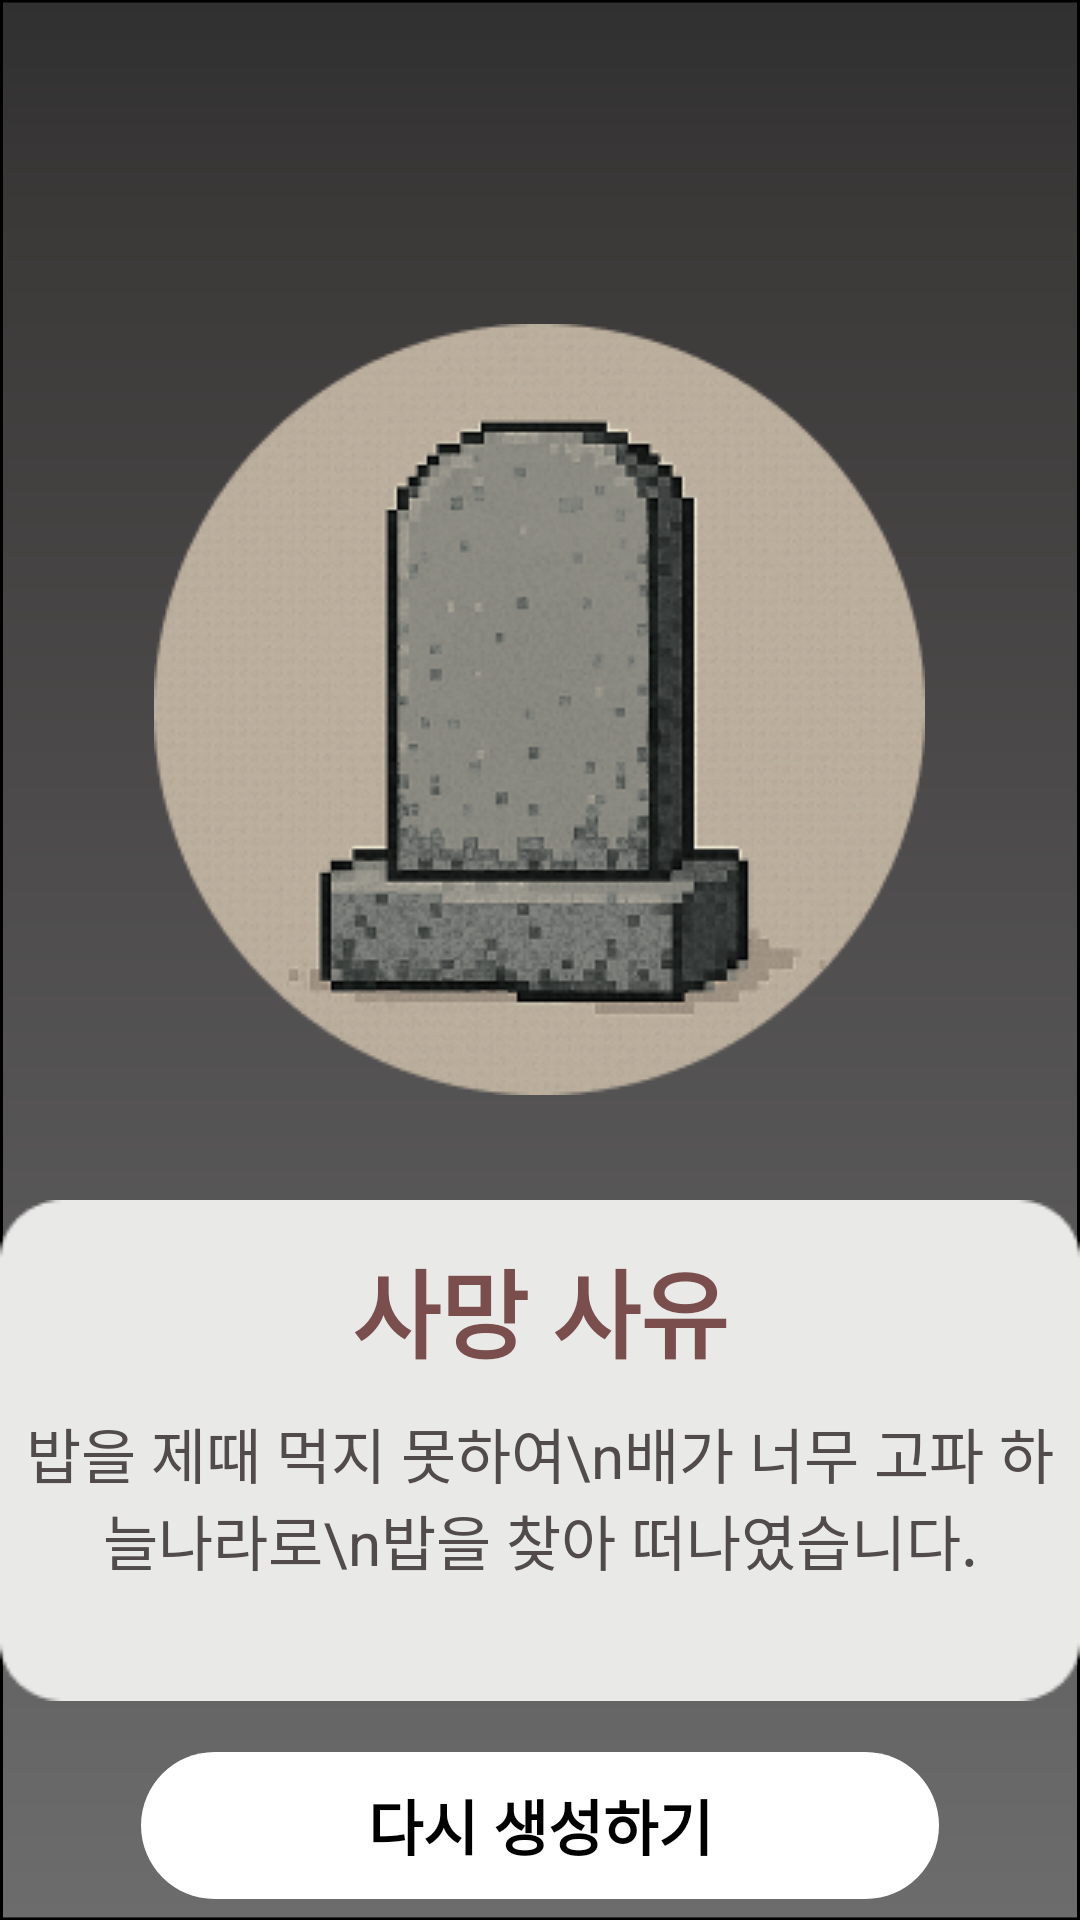

Reconstruct the res/layout file that produces this screen, plus the resources it refers to.
<!-- AndroidManifest.xml: application theme Theme.AppCompat.Light.NoActionBar -->
<!-- res/layout/activity_pet_restart.xml -->
<?xml version="1.0" encoding="utf-8"?>
<FrameLayout
    xmlns:android="http://schemas.android.com/apk/res/android"
    xmlns:app="http://schemas.android.com/apk/res-auto"
    xmlns:tools="http://schemas.android.com/tools"
    android:id="@+id/container_recreate_page"
    android:layout_width="match_parent"
    android:layout_height="match_parent"
    android:background="@drawable/bg_dark">

    <ImageView
        android:id="@+id/img_death"
        android:layout_width="wrap_content"
        android:layout_height="wrap_content"
        android:layout_marginTop="108dp"
        android:layout_gravity="top|center"
        android:scaleType="centerInside"
        android:src="@drawable/pet_death" />




    <LinearLayout
        android:id="@+id/death_notice"
        android:layout_width="wrap_content"
        android:layout_height="wrap_content"
        android:layout_marginTop="400dp"
        android:layout_gravity="top|center"
        android:background="@drawable/death_notice"
        android:gravity="center_horizontal|top"
        android:orientation="vertical"
        android:paddingBottom="13dp"
        android:paddingLeft="6dp"
        android:paddingRight="6dp"
        android:paddingTop="13dp">

        <TextView
            android:id="@+id/text_death_reason"
            android:layout_width="wrap_content"
            android:layout_height="wrap_content"
            android:gravity="center_horizontal|center_vertical"
            android:text="사망 사유"
            android:textStyle="bold"
            android:textColor="#FF7B4E4E"
            android:textSize="32dp" />

        <TextView
            android:id="@+id/death_sentence"
            android:layout_width="wrap_content"
            android:layout_height="wrap_content"
            android:layout_marginTop="10dp"
            android:gravity="center"
            android:maxLines="3"
            android:text="밥을 제때 먹지 못하여\n배가 너무 고파 하늘나라로\n밥을 찾아 떠나였습니다."
            android:textColor="#FF524B4B"
            android:textSize="20dp" />
    </LinearLayout>

    <Button

        android:id="@+id/restart_button"
        android:layout_width="wrap_content"
        android:layout_height="wrap_content"
        android:layout_gravity="center_horizontal"
        android:layout_marginTop="584dp"
        android:textColor="@color/black"
        android:textSize="20dp"
        android:textStyle="bold"
        android:text="다시 생성하기"
        android:background="@drawable/create_btn"
        />

</FrameLayout>
<!-- resources referenced by this layout -->
<resources>
  <!-- drawable bg_dark (drawable) -->
  <vector xmlns:android="http://schemas.android.com/apk/res/android"
      xmlns:aapt="http://schemas.android.com/aapt"
      android:width="360dp"
      android:height="800dp"
      android:viewportWidth="360"
      android:viewportHeight="800">
    <path
        android:pathData="M0.5,0.5h359v799h-359z">
      <aapt:attr name="android:fillColor">
        <gradient 
            android:startX="180"
            android:startY="0"
            android:endX="180"
            android:endY="800"
            android:type="linear">
          <item android:offset="0" android:color="#FF303030"/>
          <item android:offset="0.11" android:color="#FF3B3838"/>
          <item android:offset="1" android:color="#FF6C6C6C"/>
        </gradient>
      </aapt:attr>
    </path>
    <path
        android:strokeWidth="1"
        android:pathData="M0.5,0.5h359v799h-359z"
        android:fillColor="#00000000"
        android:strokeColor="#000000"/>
    <path
        android:strokeWidth="1"
        android:pathData="M0.5,0.5h359v799h-359z"
        android:strokeAlpha="0.2"
        android:fillColor="#00000000"
        android:strokeColor="#000000"/>
  </vector>
  <!-- drawable create_btn (drawable) -->
  <?xml version="1.0" encoding="utf-8"?>
  <vector
      xmlns:android="http://schemas.android.com/apk/res/android"
      xmlns:aapt="http://schemas.android.com/aapt"
      android:width="266dp"
      android:height="49dp"
      android:viewportWidth="266"
      android:viewportHeight="49"
      >
      <group>
          <clip-path
              android:pathData="M24.5 0H241.5C255.031 0 266 10.969 266 24.5C266 38.031 255.031 49 241.5 49H24.5C10.969 49 0 38.031 0 24.5C0 10.969 10.969 0 24.5 0Z"
              />
          <path
              android:pathData="M0 0V49H266V0"
              android:fillColor="#FFFFFF"
              />
      </group>
  </vector>
  <!-- drawable death_notice: png bitmap (drawable, 1368 bytes) -->
  <!-- drawable pet_death: png bitmap (drawable, 93254 bytes) -->
  <!-- not gathered from this repository: default colours our renderer supplied (Android Studio template values) -->
  <color name="black">#FF000000</color>
</resources>
